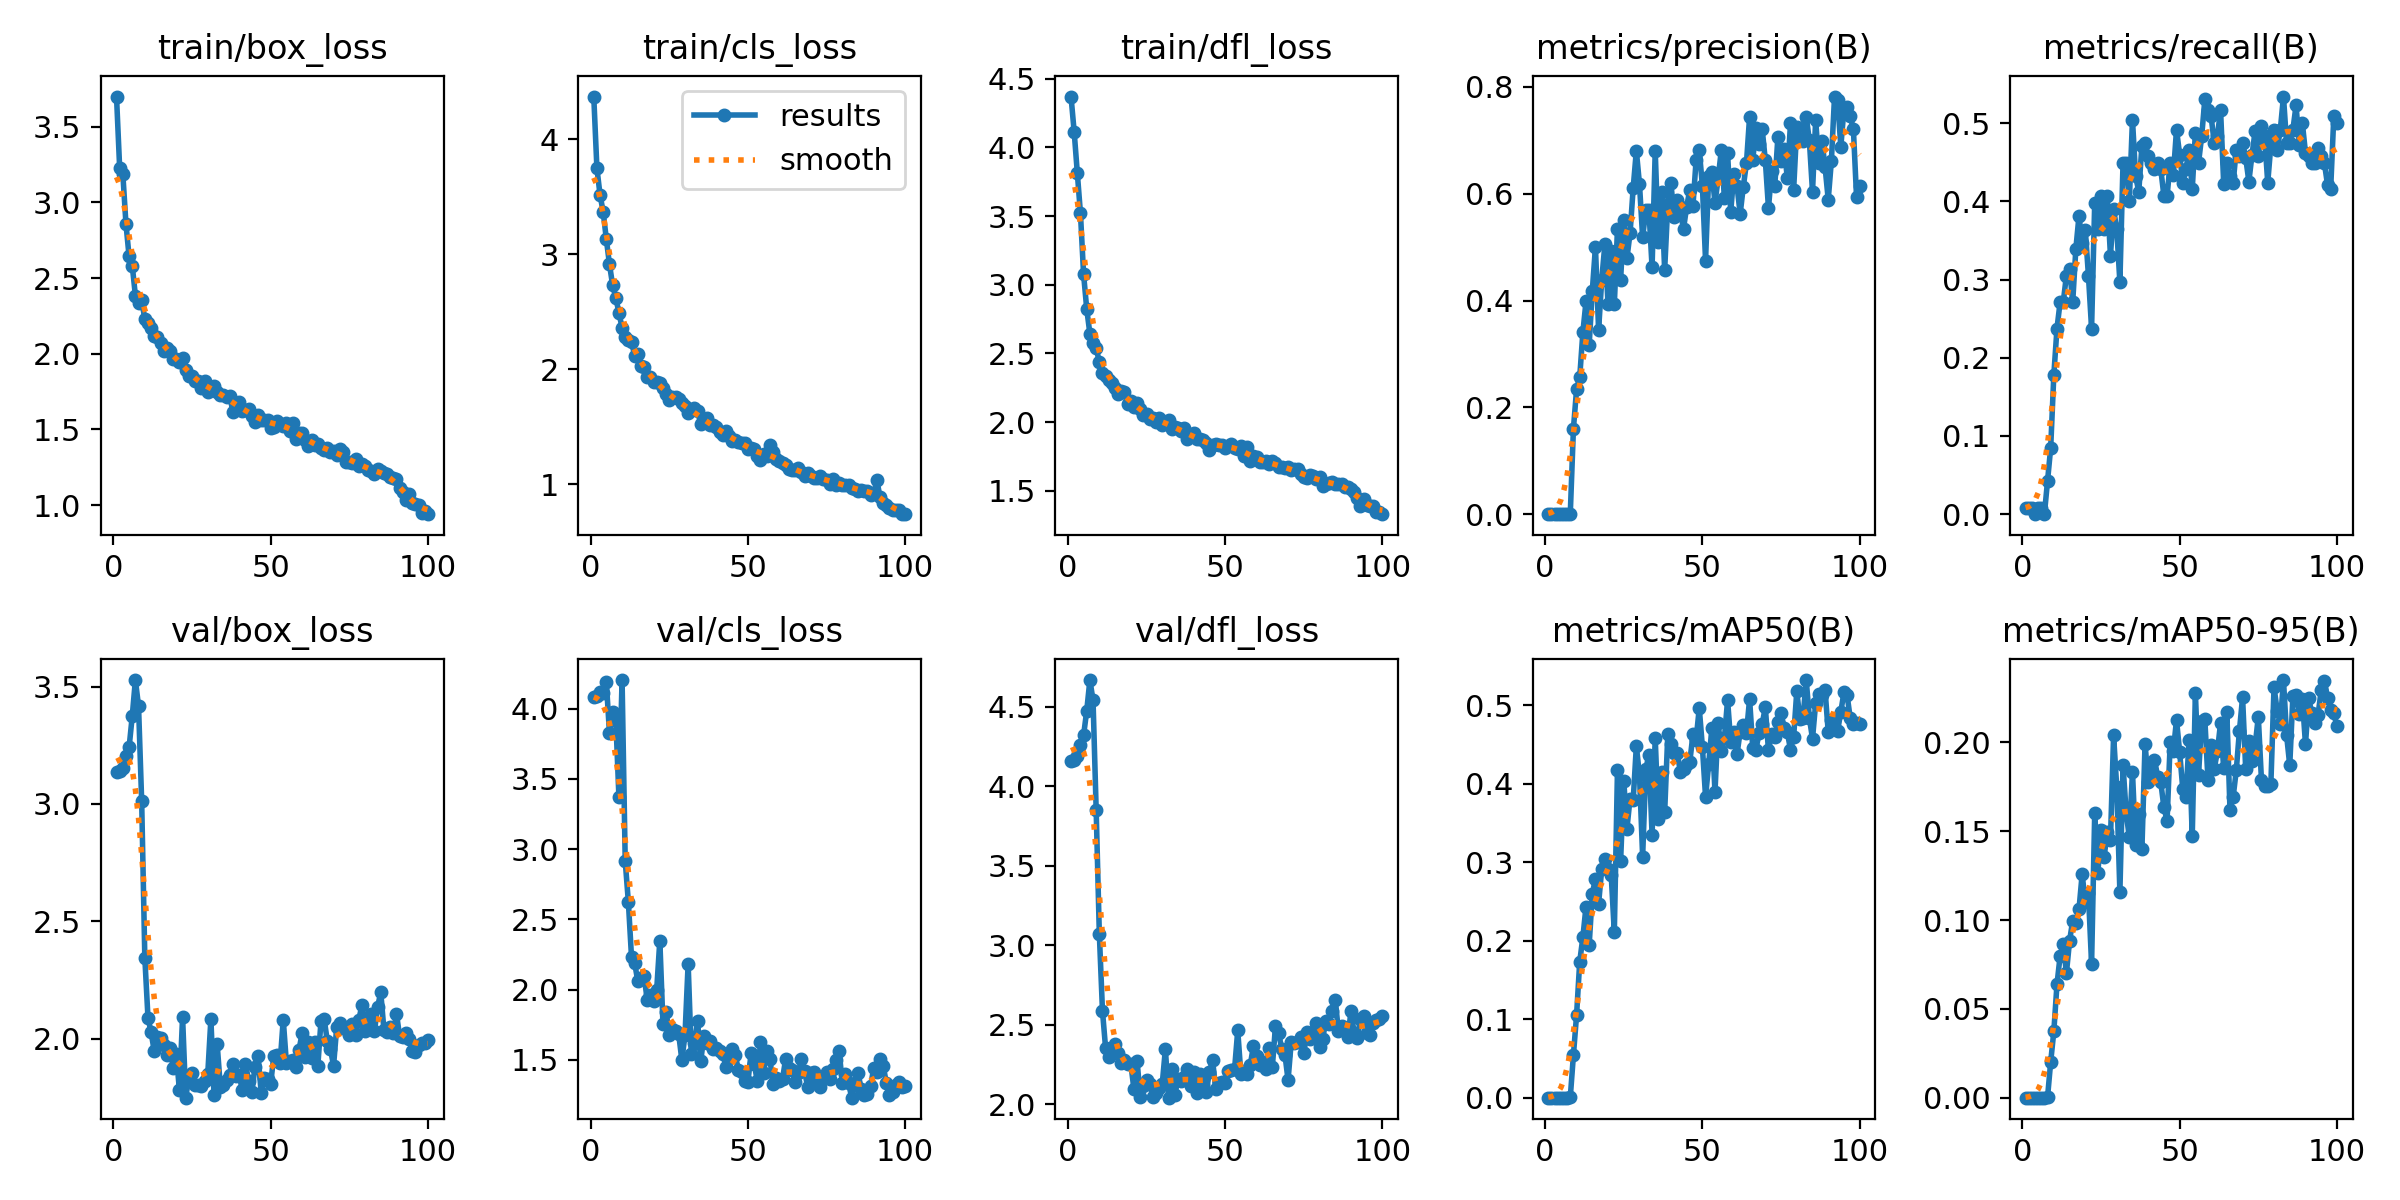

Values plotted in this chart, from the file beside it:
epoch, time, train/box_loss, train/cls_loss, train/dfl_loss, metrics/precision(B), metrics/recall(B), metrics/mAP50(B), metrics/mAP50-95(B), val/box_loss, val/cls_loss, val/dfl_loss, lr/pg0, lr/pg1, lr/pg2
1, 0.874, 3.7, 4.37, 4.37, 9e-05, 0.00847, 4e-05, 1e-05, 3.134, 4.084, 4.159, 0.00022, 0.00022, 0.00022
2, 1.723, 3.228, 3.747, 4.115, 9e-05, 0.00847, 4e-05, 1e-05, 3.139, 4.093, 4.165, 0.0004554, 0.0004554, 0.0004554
3, 2.608, 3.191, 3.515, 3.815, 9e-05, 0.00847, 4e-05, 1e-05, 3.155, 4.12, 4.192, 0.0006861, 0.0006861, 0.0006861
4, 3.465, 2.859, 3.366, 3.52, 0, 0, 0, 0, 3.204, 4.11, 4.259, 0.0009121, 0.0009121, 0.0009121
5, 4.228, 2.643, 3.13, 3.075, 9e-05, 0.00847, 4e-05, 0, 3.241, 4.189, 4.32, 0.001133, 0.001133, 0.001133
6, 4.984, 2.583, 2.911, 2.823, 9e-05, 0.00847, 4e-05, 0, 3.374, 3.823, 4.476, 0.00135, 0.00135, 0.00135
7, 5.723, 2.384, 2.731, 2.644, 0, 0, 0, 0, 3.528, 3.974, 4.668, 0.001561, 0.001561, 0.001561
8, 6.475, 2.334, 2.621, 2.573, 0.001, 0.04237, 0.00052, 0.00022, 3.417, 3.928, 4.541, 0.001768, 0.001768, 0.001768
9, 7.273, 2.357, 2.492, 2.543, 0.1603, 0.08475, 0.05445, 0.02012, 3.011, 3.369, 3.848, 0.001842, 0.001842, 0.001842
10, 8.095, 2.227, 2.361, 2.435, 0.2337, 0.178, 0.1053, 0.03733, 2.345, 4.203, 3.072, 0.001822, 0.001822, 0.001822
11, 8.915, 2.202, 2.284, 2.361, 0.2568, 0.2373, 0.1733, 0.06375, 2.09, 2.914, 2.586, 0.001802, 0.001802, 0.001802
12, 9.747, 2.167, 2.251, 2.337, 0.3406, 0.2712, 0.2044, 0.0798, 2.027, 2.623, 2.35, 0.001782, 0.001782, 0.001782
13, 10.56, 2.114, 2.241, 2.307, 0.3983, 0.2712, 0.2436, 0.0865, 1.947, 2.231, 2.294, 0.001762, 0.001762, 0.001762
14, 11.38, 2.109, 2.117, 2.286, 0.3168, 0.3051, 0.1945, 0.07013, 2.009, 2.19, 2.35, 0.001743, 0.001743, 0.001743
15, 12.16, 2.069, 2.136, 2.25, 0.4184, 0.3136, 0.2597, 0.08825, 2.004, 2.058, 2.38, 0.001723, 0.001723, 0.001723
16, 12.99, 2.021, 2.03, 2.204, 0.5004, 0.2712, 0.2792, 0.09961, 1.972, 2.079, 2.319, 0.001703, 0.001703, 0.001703
17, 13.81, 2.04, 2.019, 2.228, 0.3449, 0.339, 0.2473, 0.09841, 1.932, 2.097, 2.257, 0.001683, 0.001683, 0.001683
18, 14.56, 2.019, 1.937, 2.22, 0.4391, 0.3814, 0.2912, 0.106, 1.962, 1.924, 2.275, 0.001663, 0.001663, 0.001663
19, 15.36, 1.968, 1.937, 2.132, 0.5054, 0.3464, 0.3047, 0.1258, 1.876, 1.964, 2.252, 0.001644, 0.001644, 0.001644
20, 16.15, 1.964, 1.888, 2.151, 0.3941, 0.3638, 0.2909, 0.1101, 1.937, 1.915, 2.255, 0.001624, 0.001624, 0.001624
21, 16.89, 1.943, 1.892, 2.11, 0.4936, 0.3051, 0.2843, 0.1151, 1.78, 1.997, 2.093, 0.001604, 0.001604, 0.001604
22, 17.66, 1.969, 1.884, 2.143, 0.393, 0.2373, 0.2105, 0.07528, 2.093, 2.349, 2.273, 0.001584, 0.001584, 0.001584
23, 18.38, 1.896, 1.835, 2.099, 0.5342, 0.3983, 0.4173, 0.1603, 1.749, 1.755, 2.043, 0.001564, 0.001564, 0.001564
24, 19.14, 1.852, 1.782, 2.055, 0.4392, 0.3644, 0.3017, 0.1265, 1.836, 1.842, 2.114, 0.001545, 0.001545, 0.001545
25, 19.84, 1.855, 1.737, 2.056, 0.5509, 0.4068, 0.4041, 0.1509, 1.856, 1.675, 2.152, 0.001525, 0.001525, 0.001525
26, 20.56, 1.819, 1.759, 2.023, 0.4791, 0.3644, 0.3426, 0.1357, 1.803, 1.717, 2.124, 0.001505, 0.001505, 0.001505
27, 21.32, 1.82, 1.761, 2.033, 0.526, 0.4068, 0.3811, 0.1499, 1.801, 1.702, 2.043, 0.001485, 0.001485, 0.001485
28, 22.06, 1.775, 1.739, 1.999, 0.6112, 0.3305, 0.3791, 0.1452, 1.8, 1.683, 2.069, 0.001465, 0.001465, 0.001465
29, 22.79, 1.821, 1.705, 2.031, 0.6805, 0.3898, 0.448, 0.2039, 1.82, 1.498, 2.102, 0.001446, 0.001446, 0.001446
30, 23.58, 1.75, 1.681, 1.978, 0.6177, 0.3644, 0.4108, 0.1747, 1.849, 1.675, 2.127, 0.001426, 0.001426, 0.001426
31, 24.36, 1.767, 1.617, 1.998, 0.5183, 0.2966, 0.3071, 0.1157, 2.084, 2.184, 2.346, 0.001406, 0.001406, 0.001406
32, 25.1, 1.785, 1.646, 2.019, 0.57, 0.4491, 0.4184, 0.1872, 1.759, 1.541, 2.04, 0.001386, 0.001386, 0.001386
33, 25.85, 1.746, 1.668, 1.954, 0.5696, 0.4491, 0.4372, 0.1602, 1.976, 1.619, 2.223, 0.001366, 0.001366, 0.001366
34, 26.6, 1.73, 1.636, 1.962, 0.4623, 0.4007, 0.3351, 0.1466, 1.797, 1.778, 2.059, 0.001347, 0.001347, 0.001347
35, 27.36, 1.726, 1.526, 1.954, 0.6801, 0.5044, 0.4582, 0.1836, 1.803, 1.489, 2.155, 0.001327, 0.001327, 0.001327
36, 28.1, 1.713, 1.545, 1.937, 0.5103, 0.4322, 0.3546, 0.1421, 1.823, 1.67, 2.144, 0.001307, 0.001307, 0.001307
37, 28.85, 1.722, 1.573, 1.955, 0.6031, 0.4121, 0.4155, 0.1599, 1.844, 1.618, 2.17, 0.001287, 0.001287, 0.001287
38, 29.61, 1.616, 1.52, 1.874, 0.4571, 0.471, 0.3636, 0.1398, 1.894, 1.637, 2.223, 0.001267, 0.001267, 0.001267
39, 30.36, 1.657, 1.519, 1.901, 0.5808, 0.4746, 0.4633, 0.1993, 1.843, 1.573, 2.115, 0.001248, 0.001248, 0.001248
40, 31.12, 1.681, 1.499, 1.924, 0.6195, 0.4576, 0.4508, 0.1778, 1.844, 1.586, 2.205, 0.001228, 0.001228, 0.001228
41, 31.81, 1.623, 1.46, 1.877, 0.5566, 0.4491, 0.4391, 0.1846, 1.782, 1.561, 2.069, 0.001208, 0.001208, 0.001208
42, 32.52, 1.628, 1.433, 1.878, 0.5888, 0.4407, 0.4389, 0.1903, 1.895, 1.544, 2.187, 0.001188, 0.001188, 0.001188
43, 33.22, 1.638, 1.462, 1.868, 0.5652, 0.4491, 0.4153, 0.1808, 1.82, 1.45, 2.121, 0.001168, 0.001168, 0.001168
44, 33.92, 1.59, 1.425, 1.851, 0.5345, 0.4407, 0.4193, 0.1775, 1.772, 1.511, 2.078, 0.001149, 0.001149, 0.001149
45, 34.63, 1.547, 1.381, 1.8, 0.5761, 0.4068, 0.4252, 0.1634, 1.878, 1.577, 2.201, 0.001129, 0.001129, 0.001129
46, 35.33, 1.593, 1.383, 1.833, 0.6073, 0.4068, 0.4282, 0.1559, 1.927, 1.532, 2.276, 0.001109, 0.001109, 0.001109
47, 36.03, 1.561, 1.367, 1.843, 0.5778, 0.4491, 0.463, 0.2003, 1.768, 1.425, 2.093, 0.001089, 0.001089, 0.001089
48, 36.74, 1.56, 1.357, 1.835, 0.6634, 0.4342, 0.4564, 0.1953, 1.833, 1.415, 2.132, 0.001069, 0.001069, 0.001069
49, 37.43, 1.56, 1.361, 1.832, 0.6816, 0.4915, 0.4964, 0.2127, 1.831, 1.346, 2.14, 0.00105, 0.00105, 0.00105
50, 38.19, 1.512, 1.309, 1.809, 0.6147, 0.4596, 0.4467, 0.1945, 1.809, 1.34, 2.131, 0.00103, 0.00103, 0.00103
51, 38.96, 1.517, 1.318, 1.824, 0.475, 0.4237, 0.3833, 0.1737, 1.927, 1.546, 2.208, 0.00101, 0.00101, 0.00101
52, 39.73, 1.553, 1.31, 1.838, 0.6337, 0.4407, 0.4252, 0.1695, 1.931, 1.469, 2.216, 0.0009902, 0.0009902, 0.0009902
53, 40.48, 1.538, 1.244, 1.812, 0.6404, 0.4661, 0.4708, 0.2016, 1.897, 1.349, 2.222, 0.0009704, 0.0009704, 0.0009704
54, 41.25, 1.519, 1.213, 1.805, 0.5833, 0.4151, 0.3897, 0.1471, 2.082, 1.625, 2.463, 0.0009506, 0.0009506, 0.0009506
55, 42.01, 1.542, 1.262, 1.826, 0.6287, 0.4879, 0.4772, 0.228, 1.899, 1.407, 2.186, 0.0009308, 0.0009308, 0.0009308
56, 42.83, 1.49, 1.248, 1.753, 0.6811, 0.4491, 0.4423, 0.1819, 1.904, 1.561, 2.209, 0.000911, 0.000911, 0.000911
57, 43.59, 1.545, 1.345, 1.818, 0.5915, 0.483, 0.4581, 0.2122, 1.911, 1.506, 2.19, 0.0008912, 0.0008912, 0.0008912
58, 44.32, 1.44, 1.278, 1.715, 0.6759, 0.5302, 0.5067, 0.213, 1.879, 1.326, 2.248, 0.0008714, 0.0008714, 0.0008714
59, 45.06, 1.476, 1.22, 1.75, 0.5666, 0.517, 0.4535, 0.1791, 1.952, 1.373, 2.366, 0.0008516, 0.0008516, 0.0008516
60, 45.82, 1.475, 1.201, 1.748, 0.6376, 0.5085, 0.4666, 0.1987, 2.024, 1.35, 2.305, 0.0008318, 0.0008318, 0.0008318
... 40 more rows
